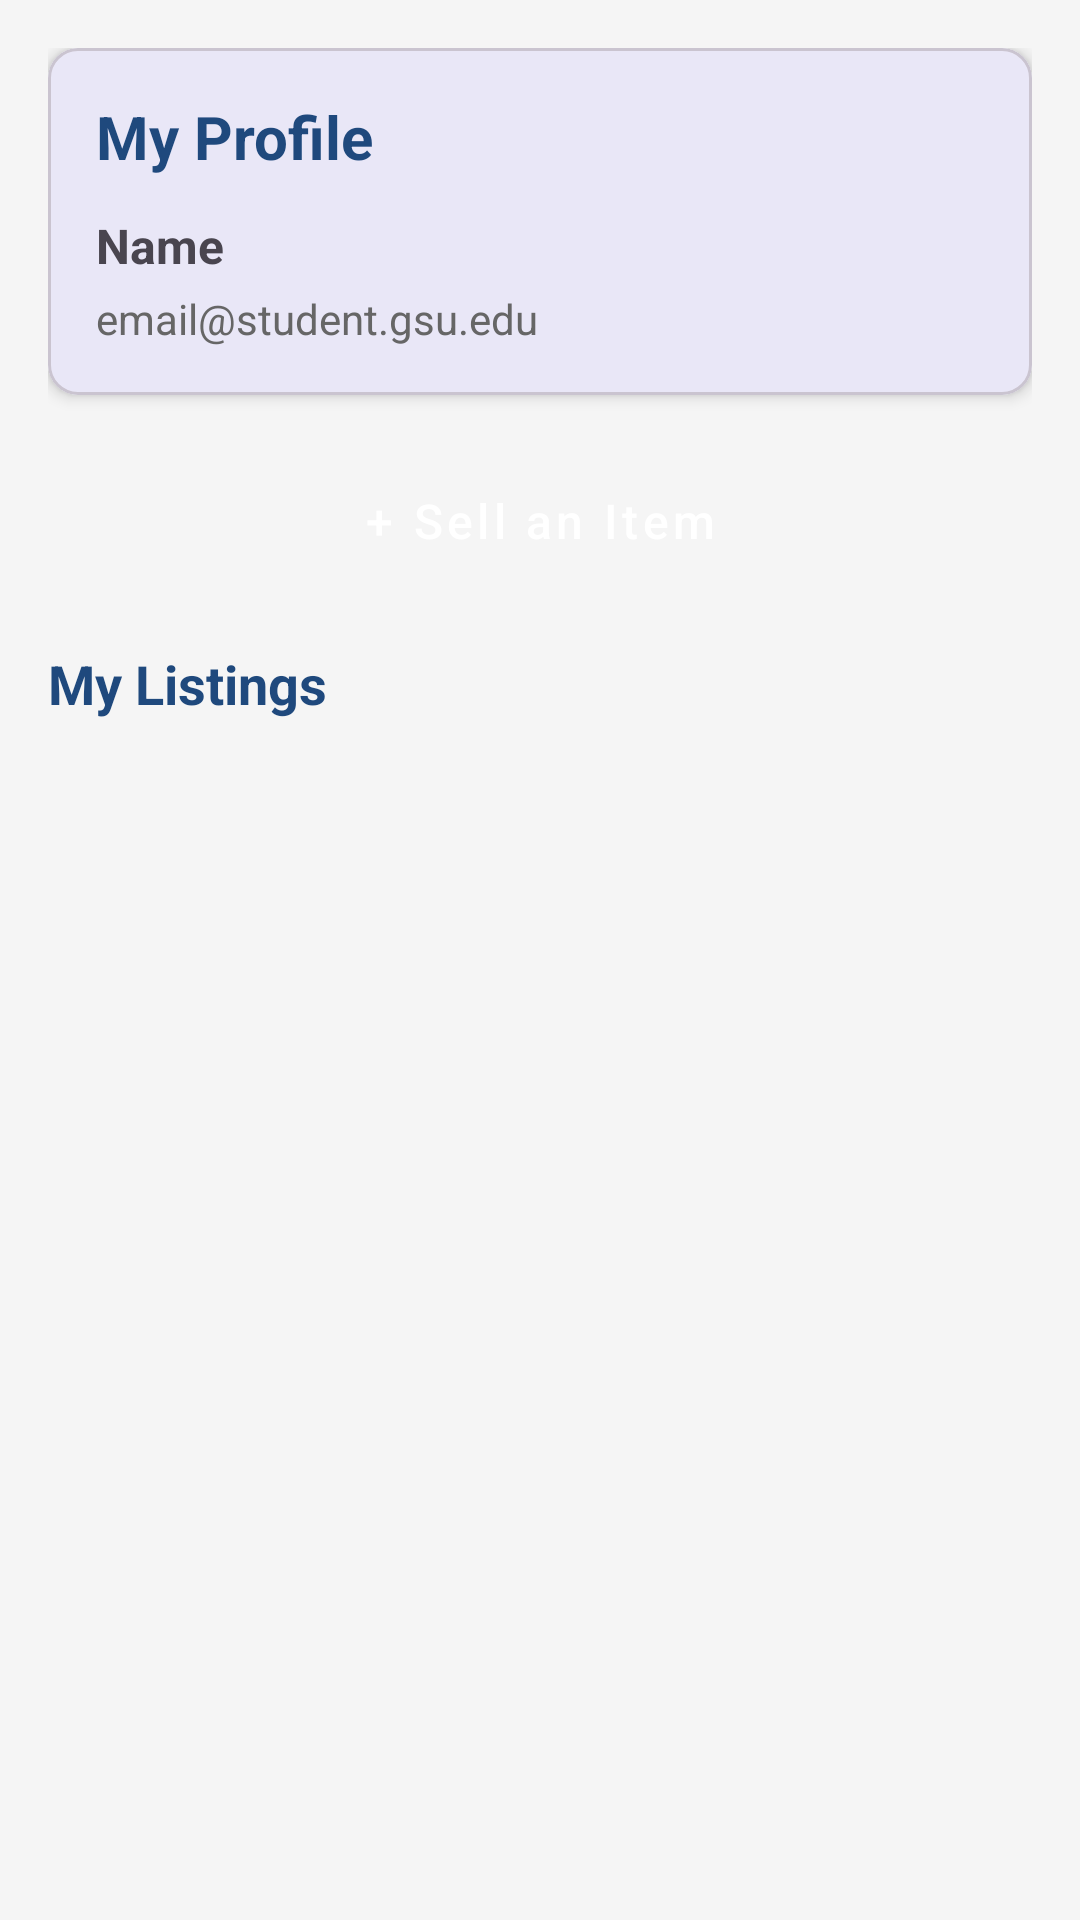

Android layout source for this screen:
<!-- AndroidManifest.xml: application theme Theme.CampusCloset -->
<!-- res/layout/fragment_profile.xml -->
<?xml version="1.0" encoding="utf-8"?>
<ScrollView xmlns:android="http://schemas.android.com/apk/res/android"
    xmlns:app="http://schemas.android.com/apk/res-auto"
    android:layout_width="match_parent"
    android:layout_height="match_parent"
    android:background="#F5F5F5">

    <LinearLayout
        android:layout_width="match_parent"
        android:layout_height="wrap_content"
        android:orientation="vertical"
        android:padding="16dp">

        <com.google.android.material.card.MaterialCardView
            android:layout_width="match_parent"
            android:layout_height="wrap_content"
            app:cardCornerRadius="10dp"
            app:cardElevation="3dp"
            android:layout_marginBottom="16dp">

            <LinearLayout
                android:layout_width="match_parent"
                android:layout_height="wrap_content"
                android:orientation="vertical"
                android:padding="16dp">

                <TextView
                    android:layout_width="match_parent"
                    android:layout_height="wrap_content"
                    android:text="My Profile"
                    android:textSize="20sp"
                    android:textStyle="bold"
                    android:textColor="#1F497D"
                    android:layout_marginBottom="12dp"/>

                <TextView
                    android:id="@+id/tvProfileName"
                    android:layout_width="match_parent"
                    android:layout_height="wrap_content"
                    android:textSize="16sp"
                    android:textStyle="bold"
                    android:text="Name"/>

                <TextView
                    android:id="@+id/tvProfileEmail"
                    android:layout_width="match_parent"
                    android:layout_height="wrap_content"
                    android:textSize="14sp"
                    android:textColor="#666666"
                    android:layout_marginTop="4dp"
                    android:text="email@student.gsu.edu"/>

            </LinearLayout>
        </com.google.android.material.card.MaterialCardView>

        <Button
            android:id="@+id/btnSellItem"
            android:layout_width="match_parent"
            android:layout_height="52dp"
            android:text="+ Sell an Item"
            android:textAllCaps="false"
            android:textSize="16sp"
            android:layout_marginBottom="16dp"
            style="@style/Widget.MaterialComponents.Button"/>

        <TextView
            android:layout_width="match_parent"
            android:layout_height="wrap_content"
            android:text="My Listings"
            android:textSize="18sp"
            android:textStyle="bold"
            android:textColor="#1F497D"
            android:layout_marginBottom="8dp"/>

        <ProgressBar
            android:id="@+id/progressProfile"
            android:layout_width="wrap_content"
            android:layout_height="wrap_content"
            android:layout_gravity="center"
            android:visibility="gone"/>

        <TextView
            android:id="@+id/tvEmptyListings"
            android:layout_width="match_parent"
            android:layout_height="wrap_content"
            android:text="You haven't listed any items yet"
            android:textSize="14sp"
            android:textColor="#999999"
            android:gravity="center"
            android:visibility="gone"
            android:layout_marginTop="16dp"/>

        <androidx.recyclerview.widget.RecyclerView
            android:id="@+id/rvMyListings"
            android:layout_width="match_parent"
            android:layout_height="wrap_content"
            android:nestedScrollingEnabled="false"/>

    </LinearLayout>
</ScrollView>
<!-- resources referenced by this layout -->
<resources>
  <style name="Theme.CampusCloset" parent="Base.Theme.CampusCloset" />
  <style name="Base.Theme.CampusCloset" parent="Theme.Material3.DayNight.NoActionBar">
          
          
          <item name="colorPrimary">@color/gsu_blue</item>
          <item name="colorPrimaryVariant">@color/gsu_blue</item>
          <item name="android:statusBarColor">@color/gsu_blue</item>
  
      </style>
  <color name="gsu_blue">#0039A6</color>
</resources>
